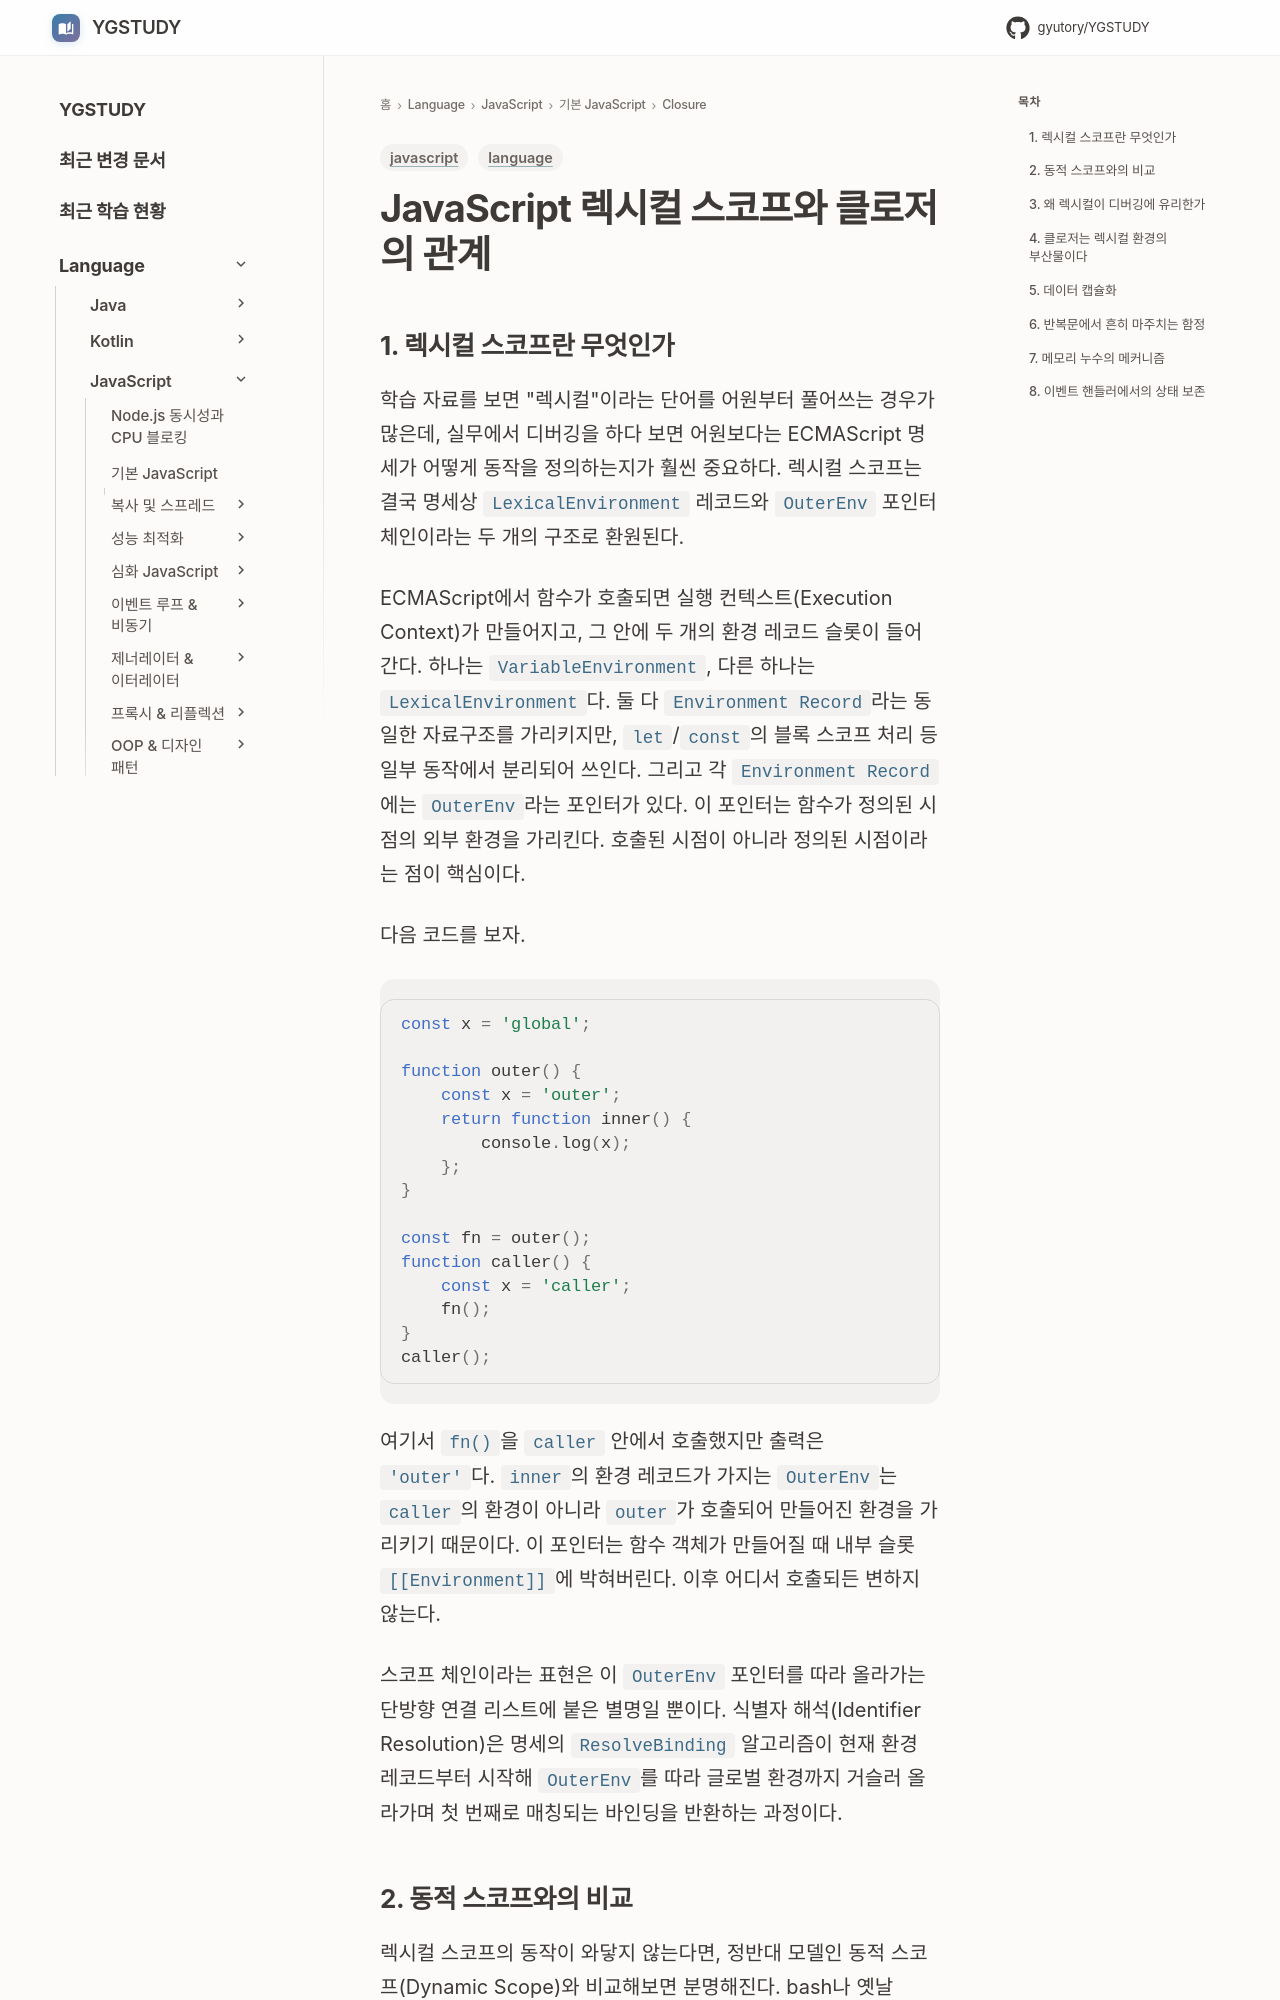

repository: GYUTORY/YGSTUDY · page: Language/JavaScript/01_기본_JavaScript/Closure/렉시컬 스코프와 클로저의 관계/index.html · generator: mkdocs

---
title: JavaScript 렉시컬 스코프와 클로저의 관계
tags: [language, javascript]
updated: 2026-04-25
---

# JavaScript 렉시컬 스코프와 클로저의 관계

## 1. 렉시컬 스코프란 무엇인가

학습 자료를 보면 "렉시컬"이라는 단어를 어원부터 풀어쓰는 경우가 많은데, 실무에서 디버깅을 하다 보면 어원보다는 ECMAScript 명세가 어떻게 동작을 정의하는지가 훨씬 중요하다. 렉시컬 스코프는 결국 명세상 `LexicalEnvironment` 레코드와 `OuterEnv` 포인터 체인이라는 두 개의 구조로 환원된다.

ECMAScript에서 함수가 호출되면 실행 컨텍스트(Execution Context)가 만들어지고, 그 안에 두 개의 환경 레코드 슬롯이 들어간다. 하나는 `VariableEnvironment`, 다른 하나는 `LexicalEnvironment`다. 둘 다 `Environment Record`라는 동일한 자료구조를 가리키지만, `let`/`const`의 블록 스코프 처리 등 일부 동작에서 분리되어 쓰인다. 그리고 각 `Environment Record`에는 `OuterEnv`라는 포인터가 있다. 이 포인터는 함수가 정의된 시점의 외부 환경을 가리킨다. 호출된 시점이 아니라 정의된 시점이라는 점이 핵심이다.

다음 코드를 보자.

```javascript
const x = 'global';

function outer() {
    const x = 'outer';
    return function inner() {
        console.log(x);
    };
}

const fn = outer();
function caller() {
    const x = 'caller';
    fn();
}
caller();
```

여기서 `fn()`을 `caller` 안에서 호출했지만 출력은 `'outer'`다. `inner`의 환경 레코드가 가지는 `OuterEnv`는 `caller`의 환경이 아니라 `outer`가 호출되어 만들어진 환경을 가리키기 때문이다. 이 포인터는 함수 객체가 만들어질 때 내부 슬롯 `[[Environment]]`에 박혀버린다. 이후 어디서 호출되든 변하지 않는다.

스코프 체인이라는 표현은 이 `OuterEnv` 포인터를 따라 올라가는 단방향 연결 리스트에 붙은 별명일 뿐이다. 식별자 해석(Identifier Resolution)은 명세의 `ResolveBinding` 알고리즘이 현재 환경 레코드부터 시작해 `OuterEnv`를 따라 글로벌 환경까지 거슬러 올라가며 첫 번째로 매칭되는 바인딩을 반환하는 과정이다.
